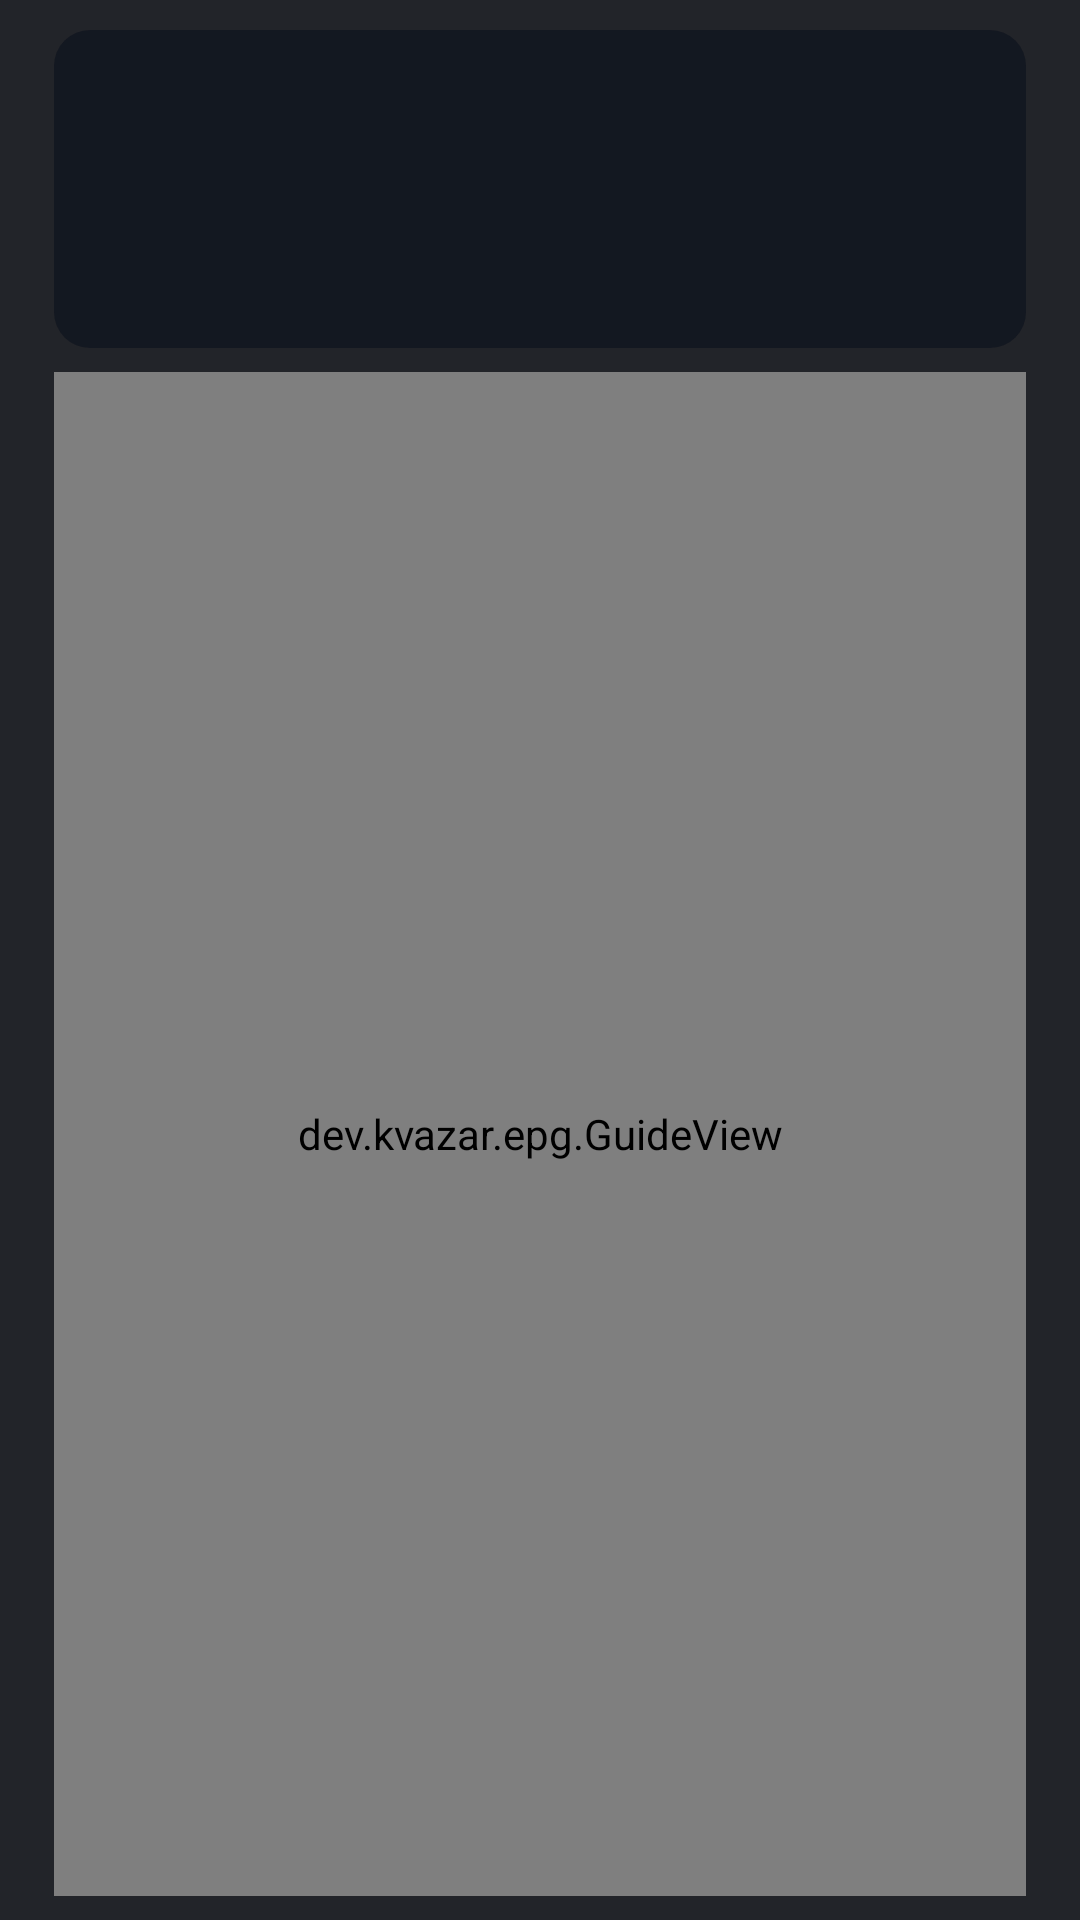

Layout XML and referenced resources for this Android screen:
<!-- AndroidManifest.xml: activity theme Theme.Guide -->
<!-- res/layout/activity_guide.xml -->
<?xml version="1.0" encoding="utf-8"?>
<FrameLayout xmlns:android="http://schemas.android.com/apk/res/android"
    android:layout_width="match_parent"
    android:layout_height="match_parent"
    android:background="@color/scrim">

    <LinearLayout
        android:layout_width="match_parent"
        android:layout_height="match_parent"
        android:orientation="vertical"
        android:paddingLeft="18dp"
        android:paddingRight="18dp"
        android:paddingTop="10dp"
        android:paddingBottom="8dp">

        <LinearLayout
            android:id="@+id/info"
            android:layout_width="match_parent"
            android:layout_height="106dp"
            android:orientation="horizontal"
            android:background="@drawable/panel_bg"
            android:paddingLeft="16dp"
            android:paddingRight="16dp"
            android:paddingTop="9dp"
            android:paddingBottom="9dp">

            <LinearLayout
                android:layout_width="0dp"
                android:layout_height="match_parent"
                android:layout_weight="1"
                android:orientation="vertical">

                <TextView
                    android:id="@+id/channel"
                    android:layout_width="match_parent"
                    android:layout_height="wrap_content"
                    android:singleLine="true"
                    android:ellipsize="end"
                    android:textColor="@color/text_dim"
                    android:textSize="12sp" />

                <TextView
                    android:id="@+id/title"
                    android:layout_width="match_parent"
                    android:layout_height="wrap_content"
                    android:singleLine="true"
                    android:ellipsize="end"
                    android:textColor="@color/text"
                    android:textStyle="bold"
                    android:textSize="18sp" />

                <TextView
                    android:id="@+id/time"
                    android:layout_width="match_parent"
                    android:layout_height="wrap_content"
                    android:singleLine="true"
                    android:ellipsize="end"
                    android:textColor="@color/text_dim"
                    android:textSize="12sp" />

                <TextView
                    android:id="@+id/desc"
                    android:layout_width="match_parent"
                    android:layout_height="wrap_content"
                    android:maxLines="2"
                    android:ellipsize="end"
                    android:lineSpacingExtra="1dp"
                    android:textColor="@color/text_dim"
                    android:textSize="11.5sp" />
            </LinearLayout>

            <LinearLayout
                android:layout_width="wrap_content"
                android:layout_height="match_parent"
                android:layout_marginLeft="16dp"
                android:orientation="vertical"
                android:gravity="right|top">

                <TextView
                    android:id="@+id/clock"
                    android:layout_width="wrap_content"
                    android:layout_height="wrap_content"
                    android:textColor="@color/text"
                    android:fontFamily="sans-serif-light"
                    android:textSize="30sp" />

                <TextView
                    android:id="@+id/date"
                    android:layout_width="wrap_content"
                    android:layout_height="wrap_content"
                    android:gravity="right"
                    android:textColor="@color/text_dim"
                    android:textSize="11.5sp" />
            </LinearLayout>
        </LinearLayout>

        <dev.kvazar.epg.GuideView
            android:id="@+id/guide"
            android:layout_width="match_parent"
            android:layout_height="0dp"
            android:layout_weight="1"
            android:layout_marginTop="8dp" />
    </LinearLayout>

    <TextView
        android:id="@+id/message"
        android:layout_width="wrap_content"
        android:layout_height="wrap_content"
        android:layout_gravity="center"
        android:background="@drawable/panel_bg"
        android:padding="18dp"
        android:textColor="@color/text"
        android:textSize="15sp"
        android:visibility="gone" />

    <TextView
        android:id="@+id/number_entry"
        android:layout_width="wrap_content"
        android:layout_height="wrap_content"
        android:layout_gravity="top|right"
        android:layout_margin="28dp"
        android:background="@drawable/panel_bg"
        android:paddingLeft="16dp"
        android:paddingRight="16dp"
        android:paddingTop="6dp"
        android:paddingBottom="6dp"
        android:textColor="@color/text"
        android:textSize="26sp"
        android:visibility="gone" />
</FrameLayout>
<!-- resources referenced by this layout -->
<resources>
  <color name="scrim">#E60B0D12</color>
  <color name="text">#F2FFFFFF</color>
  <color name="text_dim">#99FFFFFF</color>
  <!-- drawable panel_bg (drawable) -->
  <?xml version="1.0" encoding="utf-8"?>
  <shape xmlns:android="http://schemas.android.com/apk/res/android" android:shape="rectangle">
      <corners android:radius="12dp" />
      <solid android:color="@color/panel" />
  </shape>
  <style name="Theme.Guide" parent="@android:style/Theme.DeviceDefault.NoActionBar.Fullscreen">
          <item name="android:windowIsTranslucent">true</item>
          <item name="android:windowBackground">@android:color/transparent</item>
          <item name="android:windowIsFloating">false</item>
          <item name="android:windowSwipeToDismiss">false</item>
          <item name="android:windowAnimationStyle">@null</item>
          <item name="android:windowContentOverlay">@null</item>
          <item name="android:colorAccent">@color/accent</item>
          <item name="android:textColorPrimary">@color/text</item>
      </style>
  <color name="panel">#F2141821</color>
  <color name="accent">#FF3D8BFF</color>
</resources>
